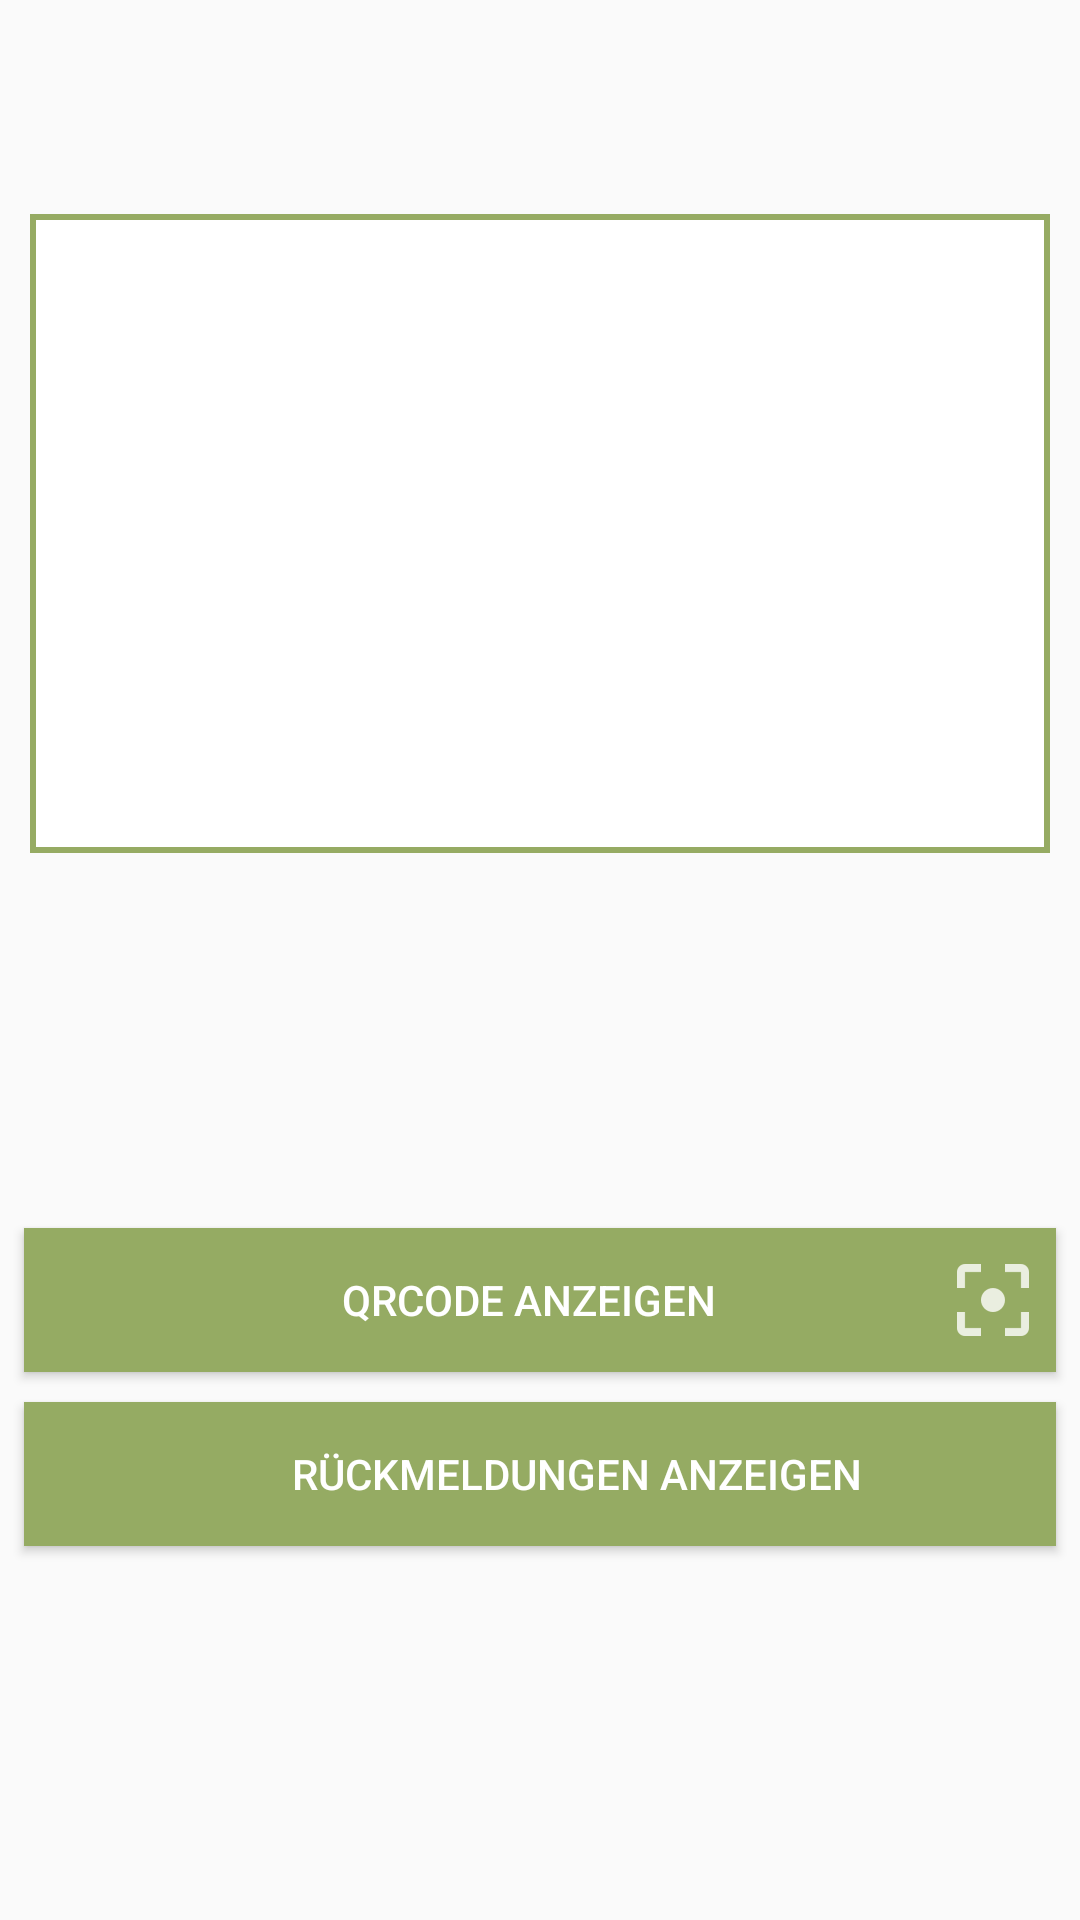

Here is an Android app screen rendered from its layout file. Give the layout XML and the strings, colors and styles it references.
<!-- AndroidManifest.xml: application theme AppTheme -->
<!-- res/layout/fragment_my_own_event_details.xml -->
<?xml version="1.0" encoding="utf-8"?>
<FrameLayout xmlns:android="http://schemas.android.com/apk/res/android"
    xmlns:app="http://schemas.android.com/apk/res-auto"
    xmlns:tools="http://schemas.android.com/tools"
    android:layout_width="match_parent"
    android:layout_height="match_parent"
    android:background="?android:windowBackground"
    tools:context=".view.MyOwnEventDetailsFragment">

    <RelativeLayout
        android:id="@+id/myOwnEvent_relativeLayout_helper"
        android:layout_width="match_parent"
        android:layout_height="match_parent"
        android:visibility="gone" />

    <android.support.constraint.ConstraintLayout
        android:id="@+id/myOwnEventDetails_constraintLayout"
        android:layout_width="match_parent"
        android:layout_height="match_parent">

        <ScrollView
            android:id="@+id/scrollView2"
            android:layout_width="0dp"
            android:layout_height="213dp"
            android:layout_marginEnd="10dp"
            android:layout_marginStart="10dp"
            android:layout_marginTop="27dp"
            android:background="@drawable/rect_listview_frame"
            android:paddingBottom="10dp"
            android:paddingEnd="10dp"
            android:paddingStart="10dp"
            android:paddingTop="10dp"
            app:layout_constraintEnd_toEndOf="parent"
            app:layout_constraintHorizontal_bias="0.0"
            app:layout_constraintStart_toStartOf="parent"
            app:layout_constraintTop_toBottomOf="@+id/myOwnEventyourAppointmentText">

            <LinearLayout
                android:layout_width="match_parent"
                android:layout_height="wrap_content"
                android:orientation="vertical">

                <TextView
                    android:id="@+id/myOwnEventeventDescription"
                    android:layout_width="match_parent"
                    android:layout_height="wrap_content"
                    android:text="" />
            </LinearLayout>
        </ScrollView>


        <Button
            android:id="@+id/myOwnEventDetailsButtonShowQR"
            android:layout_width="0dp"
            android:layout_height="wrap_content"
            android:layout_marginBottom="10dp"
            android:layout_marginEnd="8dp"
            android:layout_marginStart="8dp"
            android:layout_marginTop="8dp"
            android:background="@color/zentea_darkgreen"
            android:drawableEnd="@drawable/ic_qr1"
            android:paddingEnd="5dp"
            android:paddingStart="30dp"
            android:text="@string/savingSuccessful_qrcode"
            android:textColor="@android:color/background_light"
            android:textSize="14sp"
            app:layout_constraintBottom_toTopOf="@+id/myOwnEventDetailsButtonShowAcceptances"
            app:layout_constraintEnd_toEndOf="parent"
            app:layout_constraintHorizontal_bias="0.0"
            app:layout_constraintStart_toStartOf="parent"
            app:layout_constraintTop_toBottomOf="@+id/scrollView2"
            app:layout_constraintVertical_chainStyle="packed" />
            />

        <Button
            android:id="@+id/myOwnEventDetailsButtonShowAcceptances"
            android:layout_width="0dp"
            android:layout_height="wrap_content"
            android:layout_alignParentBottom="true"
            android:layout_marginBottom="8dp"
            android:layout_marginEnd="8dp"
            android:layout_marginStart="8dp"

            android:background="@color/zentea_darkgreen"
            android:drawableEnd="@drawable/ic_answers"
            android:paddingEnd="5dp"
            android:paddingStart="30dp"
            android:text="@string/show_Response"
            android:textColor="@android:color/background_light"
            android:textSize="14sp"
            app:layout_constraintBottom_toBottomOf="parent"
            app:layout_constraintEnd_toEndOf="parent"
            app:layout_constraintStart_toStartOf="parent"
            app:layout_constraintTop_toBottomOf="@+id/myOwnEventDetailsButtonShowQR" />

        <TextView
            android:id="@+id/myOwnEventyourAppointmentText"
            android:layout_width="0dp"
            android:layout_height="wrap_content"
            android:layout_marginBottom="10dp"
            android:layout_marginEnd="8dp"
            android:layout_marginStart="8dp"
            android:layout_marginTop="20dp"
            android:paddingStart="8dp"
            android:text=""
            android:textSize="18sp"
            android:textStyle="bold"
            app:layout_constraintBottom_toTopOf="@+id/scrollView2"
            app:layout_constraintEnd_toEndOf="parent"
            app:layout_constraintHorizontal_bias="1.0"
            app:layout_constraintStart_toStartOf="parent"
            app:layout_constraintTop_toTopOf="parent"
            app:layout_constraintVertical_bias="0.098"
            app:layout_constraintVertical_chainStyle="spread_inside" />

    </android.support.constraint.ConstraintLayout>

</FrameLayout>
<!-- resources referenced by this layout -->
<resources>
  <color name="zentea_darkgreen">#95ab63</color>
  <!-- drawable ic_qr1: png bitmap (drawable-hdpi, 385 bytes) -->
  <!-- drawable rect_listview_frame (drawable) -->
  <?xml version="1.0" encoding="utf-8"?>
  <shape xmlns:android="http://schemas.android.com/apk/res/android"
      android:shape="rectangle">
      
      
      
      <solid android:color="#FFF" />
      <stroke
          android:width="2dip"
          android:color="#96ab63" />
  </shape>
  <string name="savingSuccessful_qrcode">QRCode anzeigen</string>
  <string name="show_Response">Rückmeldungen anzeigen</string>
  <style name="AppTheme" parent="Theme.AppCompat.Light.NoActionBar">
          
          <item name="colorPrimary">@color/colorPrimary</item>
          <item name="colorPrimaryDark">@color/zentea_darkgreyblue</item>
          <item name="colorAccent">@color/colorAccent</item>
      </style>
  <color name="colorPrimary">#3F51B5</color>
  <color name="zentea_darkgreyblue">#10222b</color>
  <color name="colorAccent">#96ab63</color>
</resources>
